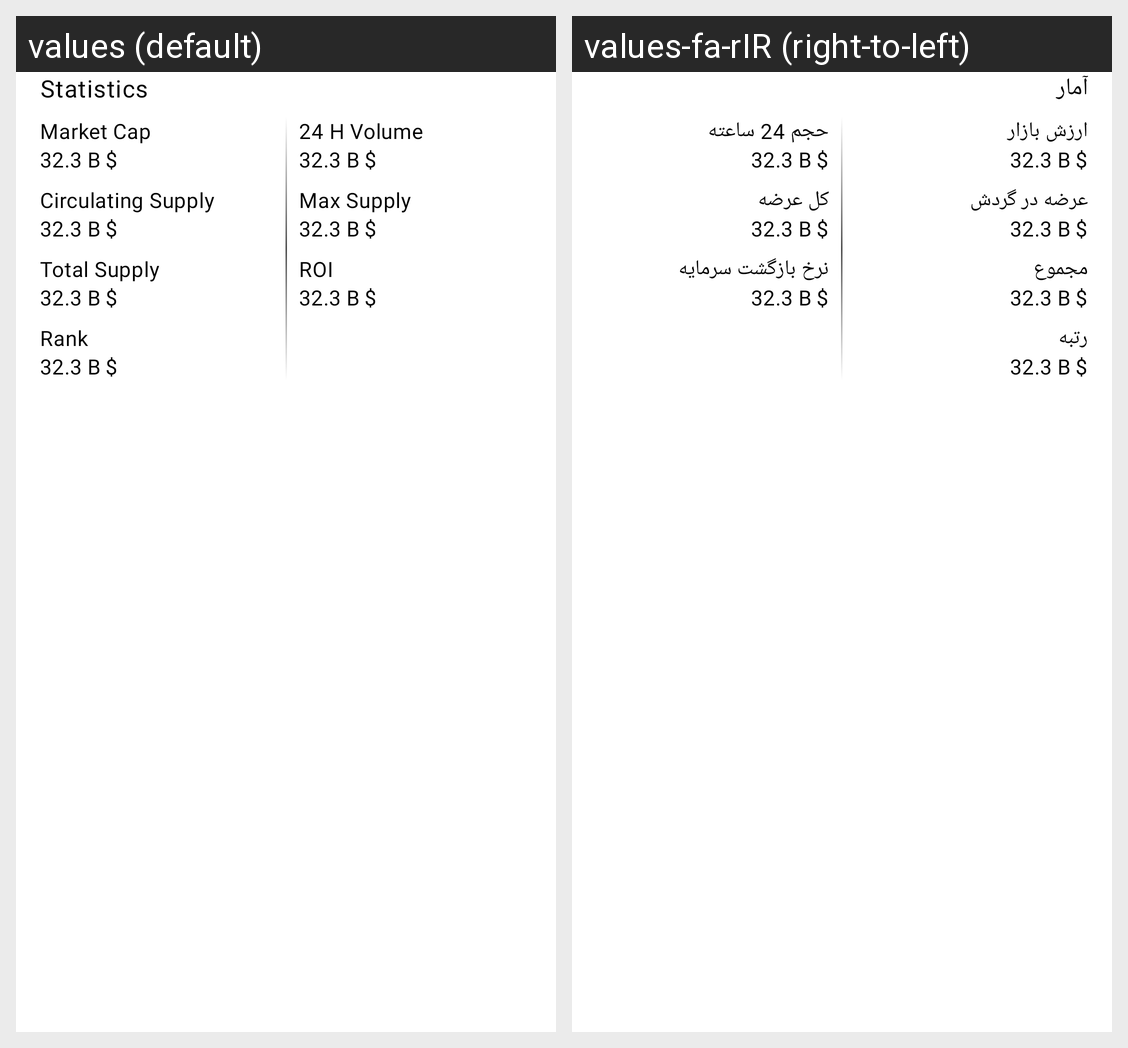

Strings drawn on this Android screen and how each of the app's shown locales translates them:
Android screen res/layout/content_fragment_content_coins_stats.xml rendered under 2 locales, left to right: values (default), values-fa-rIR (right-to-left). Device: Nexus 5 (rendered at 1080×1920; each locale shown at half size, 540×960, under a caption strip naming it); theme Theme.MyApp.
Strings drawn on this screen, with the default value and each locale's value (text and hints the layout hard-codes, and strings that could not be matched under every locale, appear in the picture but are not listed):

stats
  values: Statistics
  values-fa-rIR: آمار

market_cap
  values: Market Cap
  values-fa-rIR: ارزش بازار

circulating_supply
  values: Circulating Supply
  values-fa-rIR: عرضه در گردش

total_supply
  values: Total Supply
  values-fa-rIR: مجموع

rank
  values: Rank
  values-fa-rIR: رتبه

vol_24
  values: 24 H Volume
  values-fa-rIR: حجم 24 ساعته

max_supply
  values: Max Supply
  values-fa-rIR: کل عرضه

roi
  values: ROI
  values-fa-rIR: نرخ بازگشت سرمایه
